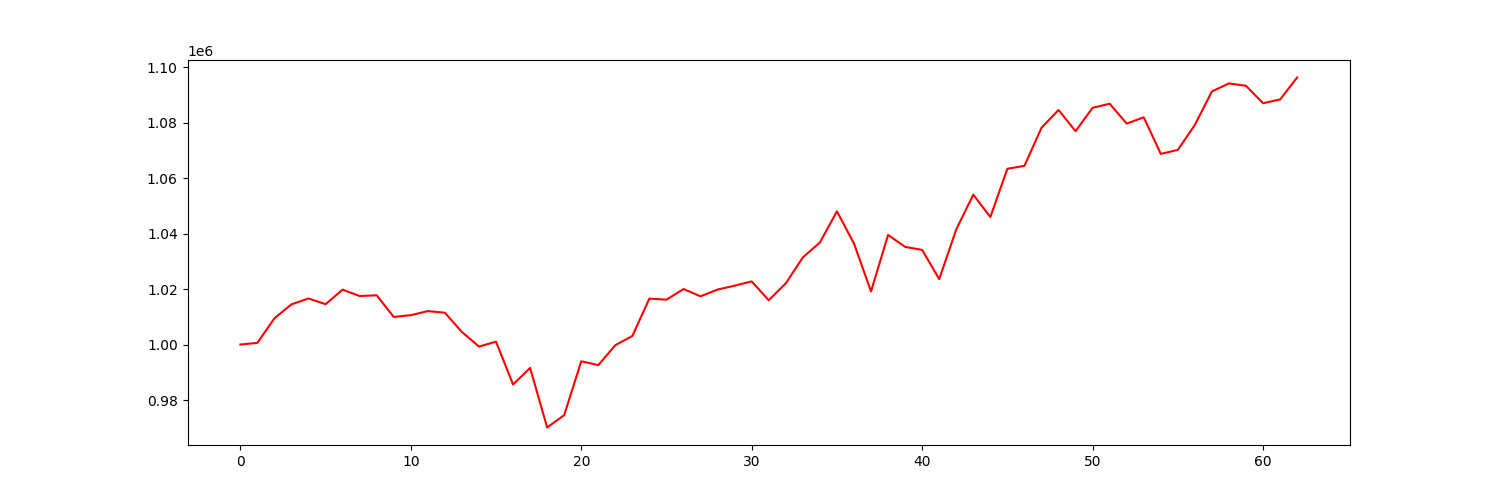

The table this chart was drawn from, first rows:
account_value, date, daily_return
1000000, 2021-01-04, 
1000607, 2021-01-05, 0.0006066
1009457, 2021-01-06, 0.008845
1014495, 2021-01-07, 0.004991
1016602, 2021-01-08, 0.002077
1014547, 2021-01-11, -0.002021
1019784, 2021-01-12, 0.005161
1017492, 2021-01-13, -0.002248
1017756, 2021-01-14, 0.0002597
1009949, 2021-01-15, -0.007671
1010590, 2021-01-19, 0.0006351
1012062, 2021-01-20, 0.001456
1011465, 2021-01-21, -0.0005897
1004526, 2021-01-22, -0.006861
999274, 2021-01-25, -0.005228
1001030, 2021-01-26, 0.001757
985616, 2021-01-27, -0.0154
991574, 2021-01-28, 0.006045
970110, 2021-01-29, -0.02165
974570, 2021-02-01, 0.004597
993975, 2021-02-02, 0.01991
992589, 2021-02-03, -0.001394
999781, 2021-02-04, 0.007246
1003111, 2021-02-05, 0.003331
1016572, 2021-02-08, 0.01342
1016177, 2021-02-09, -0.0003886
1020011, 2021-02-10, 0.003773
1017387, 2021-02-11, -0.002573
1019823, 2021-02-12, 0.002394
1021224, 2021-02-16, 0.001374
1022756, 2021-02-17, 0.001501
1015967, 2021-02-18, -0.006639
1022061, 2021-02-19, 0.005998
1031411, 2021-02-22, 0.009148
1036769, 2021-02-23, 0.005195
1048008, 2021-02-24, 0.01084
1036409, 2021-02-25, -0.01107
1019128, 2021-02-26, -0.01667
1039509, 2021-03-01, 0.02
1035206, 2021-03-02, -0.00414
1034112, 2021-03-03, -0.001056
1023573, 2021-03-04, -0.01019
1041474, 2021-03-05, 0.01749
1054017, 2021-03-08, 0.01204
1045966, 2021-03-09, -0.007639
1063352, 2021-03-10, 0.01662
1064403, 2021-03-11, 0.0009887
1078106, 2021-03-12, 0.01287
1084549, 2021-03-15, 0.005976
1076886, 2021-03-16, -0.007066
1085332, 2021-03-17, 0.007843
1086777, 2021-03-18, 0.001332
1079630, 2021-03-19, -0.006577
1081891, 2021-03-22, 0.002095
1068703, 2021-03-23, -0.01219
1070162, 2021-03-24, 0.001366
1079166, 2021-03-25, 0.008413
1091226, 2021-03-26, 0.01118
1094112, 2021-03-29, 0.002645
1093244, 2021-03-30, -0.000794
... 3 more rows
